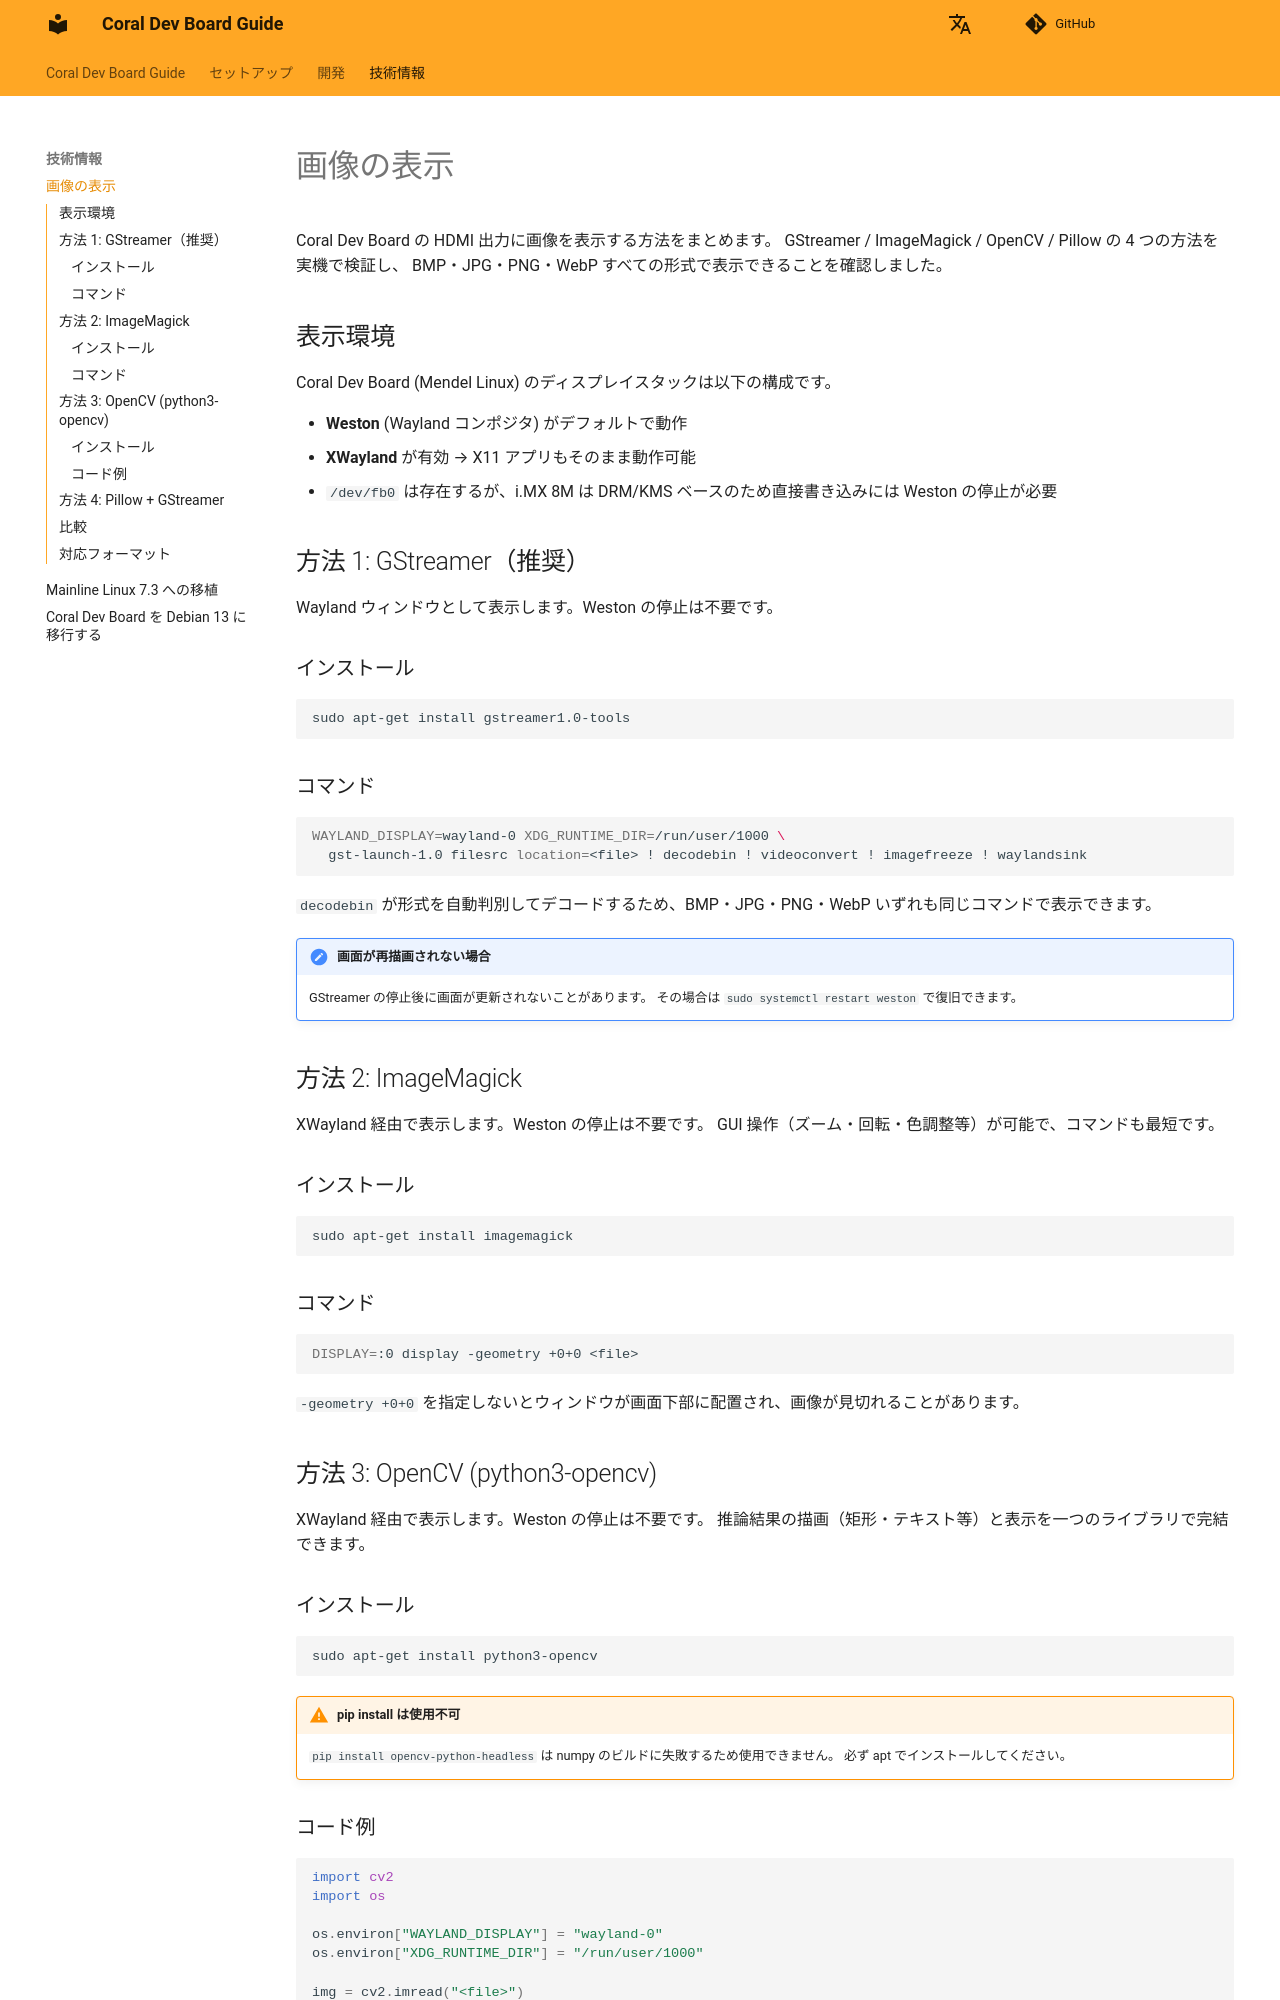

repository: owhinata/coral-dev · page: technical/display_image/index.html · generator: mkdocs

# 画像の表示

Coral Dev Board の HDMI 出力に画像を表示する方法をまとめます。
GStreamer / ImageMagick / OpenCV / Pillow の 4 つの方法を実機で検証し、
BMP・JPG・PNG・WebP すべての形式で表示できることを確認しました。

## 表示環境

Coral Dev Board (Mendel Linux) のディスプレイスタックは以下の構成です。

- **Weston** (Wayland コンポジタ) がデフォルトで動作
- **XWayland** が有効 → X11 アプリもそのまま動作可能
- `/dev/fb0` は存在するが、i.MX 8M は DRM/KMS ベースのため直接書き込みには Weston の停止が必要

## 方法 1: GStreamer（推奨）

Wayland ウィンドウとして表示します。Weston の停止は不要です。

### インストール

```bash
sudo apt-get install gstreamer1.0-tools
```

### コマンド

```bash
WAYLAND_DISPLAY=wayland-0 XDG_RUNTIME_DIR=/run/user/1000 \
  gst-launch-1.0 filesrc location=<file> ! decodebin ! videoconvert ! imagefreeze ! waylandsink
```

`decodebin` が形式を自動判別してデコードするため、BMP・JPG・PNG・WebP いずれも同じコマンドで表示できます。

!!! note "画面が再描画されない場合"
    GStreamer の停止後に画面が更新されないことがあります。
    その場合は `sudo systemctl restart weston` で復旧できます。

## 方法 2: ImageMagick

XWayland 経由で表示します。Weston の停止は不要です。
GUI 操作（ズーム・回転・色調整等）が可能で、コマンドも最短です。

### インストール

```bash
sudo apt-get install imagemagick
```

### コマンド

```bash
DISPLAY=:0 display -geometry +0+0 <file>
```

`-geometry +0+0` を指定しないとウィンドウが画面下部に配置され、画像が見切れることがあります。

## 方法 3: OpenCV (python3-opencv)

XWayland 経由で表示します。Weston の停止は不要です。
推論結果の描画（矩形・テキスト等）と表示を一つのライブラリで完結できます。

### インストール

```bash
sudo apt-get install python3-opencv
```

!!! warning "pip install は使用不可"
    `pip install opencv-python-headless` は numpy のビルドに失敗するため使用できません。
    必ず apt でインストールしてください。
